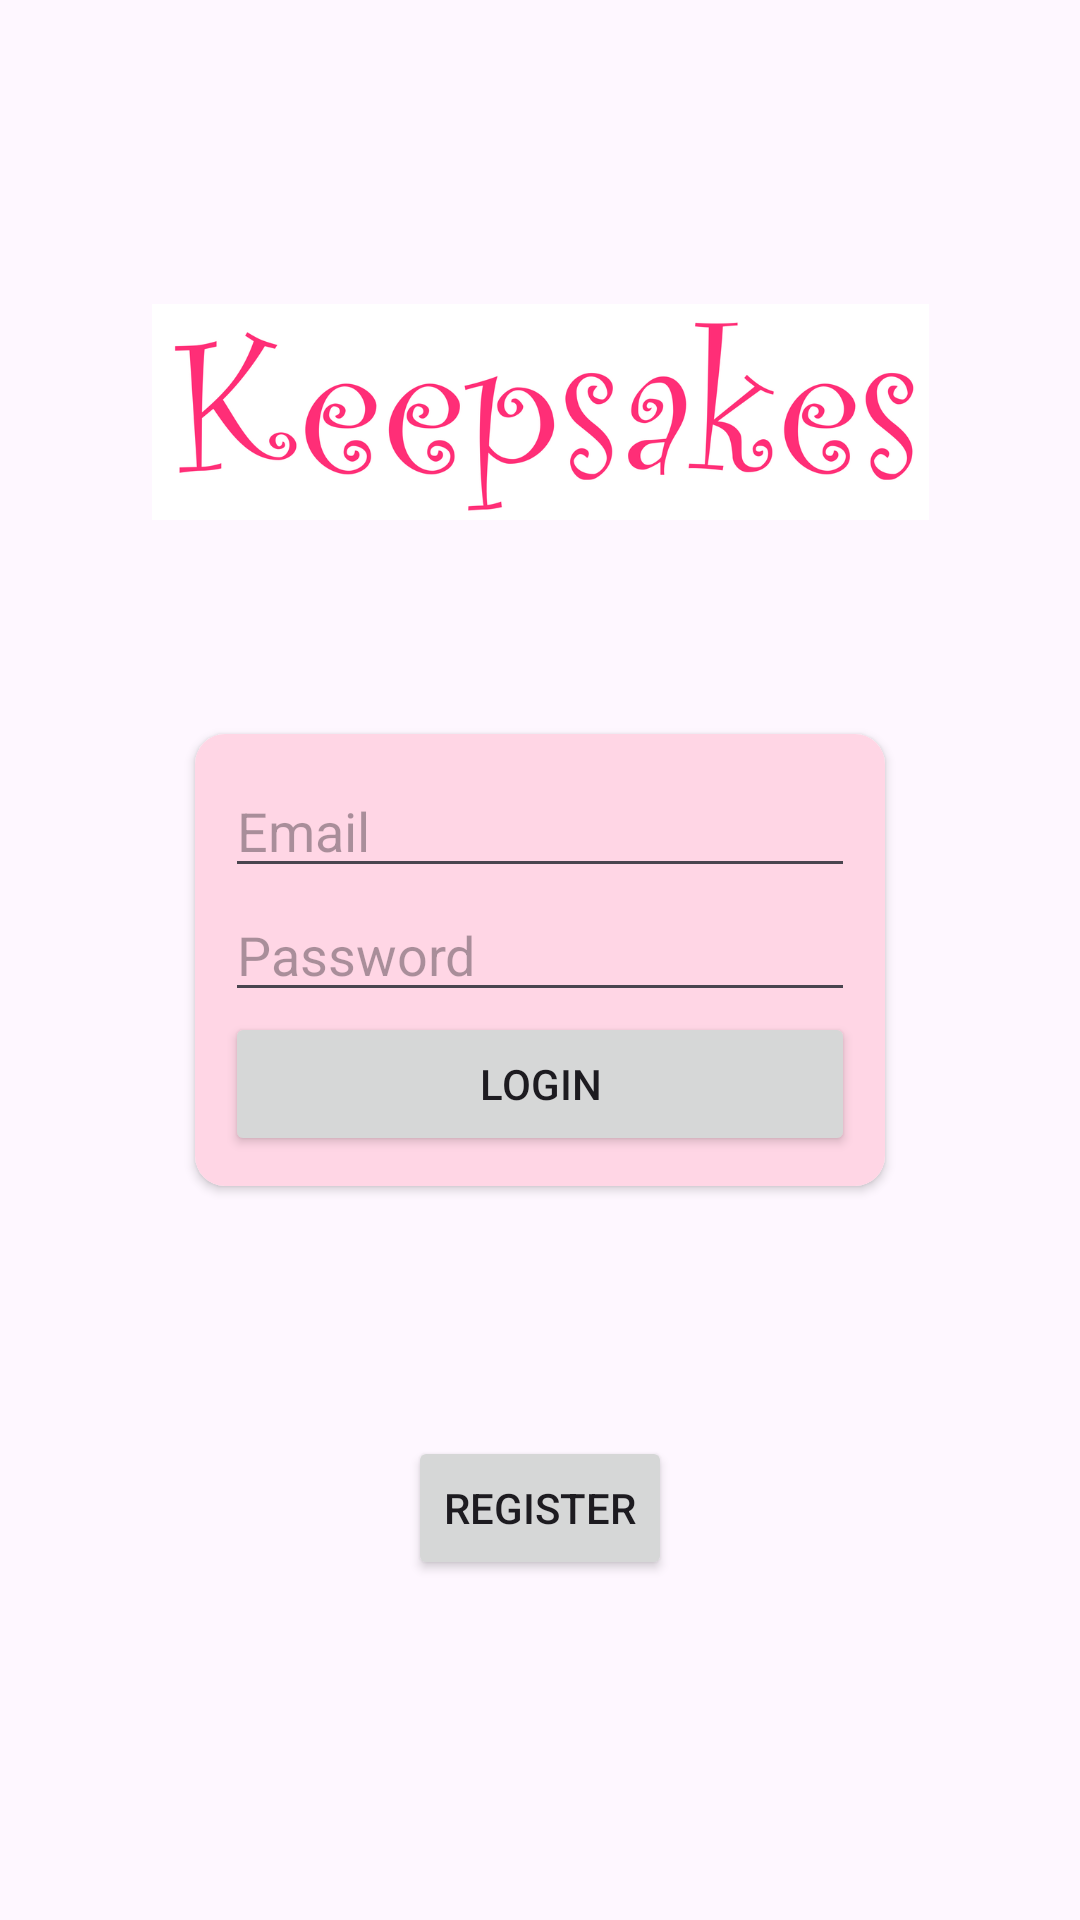

Write the Android layout XML for this screen, with the resource values it uses.
<!-- AndroidManifest.xml: application theme Theme.KeepsakesMenuApp -->
<!-- res/layout/activity_login.xml -->
<?xml version="1.0" encoding="utf-8"?>
<androidx.constraintlayout.widget.ConstraintLayout xmlns:android="http://schemas.android.com/apk/res/android"
    xmlns:app="http://schemas.android.com/apk/res-auto"
    xmlns:tools="http://schemas.android.com/tools"
    android:layout_width="match_parent"
    android:layout_height="match_parent"
    android:padding="30dp"
    tools:context=".LoginActivity">

    <androidx.cardview.widget.CardView
        android:id="@+id/cardView2"
        android:layout_width="wrap_content"
        android:layout_height="wrap_content"
        android:background="#00FFFFFF"
        app:cardCornerRadius="10dp"
        app:layout_constraintBottom_toBottomOf="parent"
        app:layout_constraintEnd_toEndOf="parent"
        app:layout_constraintStart_toStartOf="parent"
        app:layout_constraintTop_toTopOf="parent">

        <LinearLayout
            android:layout_width="wrap_content"
            android:layout_height="wrap_content"
            android:background="@color/light_pink"
            android:orientation="vertical"
            android:padding="10dp">

            <EditText
                android:id="@+id/etLogEmail"
                android:layout_width="wrap_content"
                android:layout_height="wrap_content"
                android:ems="10"
                android:inputType="text"
                android:hint="@string/email_placeholder" />

            <EditText
                android:id="@+id/etLogPass"
                android:layout_width="match_parent"
                android:layout_height="wrap_content"
                android:ems="10"
                android:inputType="textPassword"
                android:hint="@string/password_placeholder"/>

            <Button
                android:id="@+id/btnLogin"
                android:layout_width="match_parent"
                android:layout_height="wrap_content"
                android:text="@string/login_btn" />
        </LinearLayout>
    </androidx.cardview.widget.CardView>

    <ImageView
        android:id="@+id/imageView2"
        android:layout_width="259dp"
        android:layout_height="90dp"
        app:layout_constraintBottom_toTopOf="@+id/cardView2"
        app:layout_constraintEnd_toEndOf="parent"
        app:layout_constraintStart_toStartOf="parent"
        app:layout_constraintTop_toTopOf="parent"
        app:srcCompat="@drawable/logo" />

    <Button
        android:id="@+id/btnRegister"
        android:layout_width="wrap_content"
        android:layout_height="wrap_content"
        android:text="@string/register_btn"
        app:layout_constraintBottom_toBottomOf="parent"
        app:layout_constraintEnd_toEndOf="parent"
        app:layout_constraintStart_toStartOf="parent"
        app:layout_constraintTop_toBottomOf="@+id/cardView2" />

</androidx.constraintlayout.widget.ConstraintLayout>
<!-- resources referenced by this layout -->
<resources>
  <color name="light_pink">#FFD6E5</color>
  <!-- drawable logo: png bitmap (drawable, 106234 bytes) -->
  <string name="email_placeholder">Email</string>
  <string name="login_btn">Login</string>
  <string name="password_placeholder">Password</string>
  <string name="register_btn">Register</string>
  <style name="Theme.KeepsakesMenuApp" parent="Base.Theme.KeepsakesMenuApp" />
  <style name="Base.Theme.KeepsakesMenuApp" parent="Theme.Material3.DayNight.NoActionBar">
          
          
      </style>
</resources>
